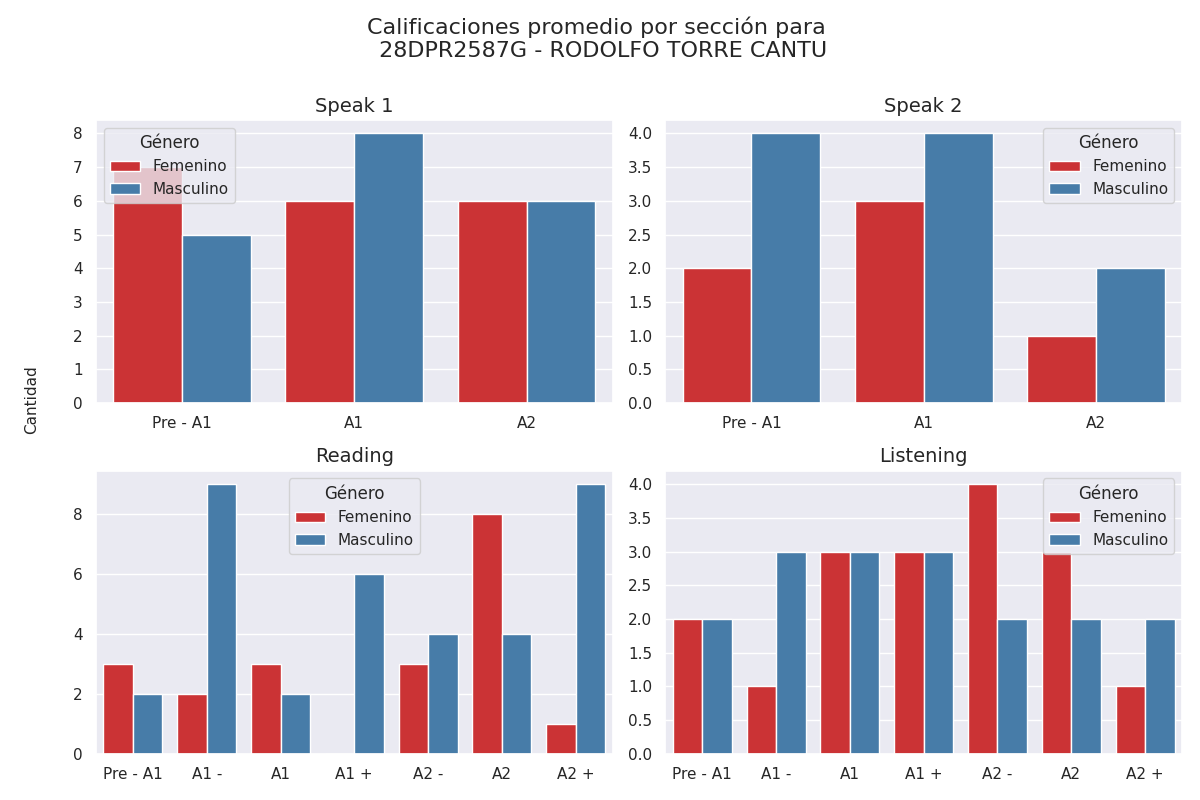

Data behind this chart, as committed beside it:
seccion, calificacion, cantidad, genero
speak 1, Pre - A1, 7, 0
speak 1, A1, 6, 0
speak 1, A2, 6, 0
speak 1, Pre - A1, 5, 1
speak 1, A1, 8, 1
speak 1, A2, 6, 1
speak 2, Pre - A1, 2, 0
speak 2, A1, 3, 0
speak 2, A2, 1, 0
speak 2, Pre - A1, 4, 1
speak 2, A1, 4, 1
speak 2, A2, 2, 1
reading, Pre - A1, 3, 0
reading, A1 -, 2, 0
reading, A1, 3, 0
reading, A1 +, 0, 0
reading, A2 -, 3, 0
reading, A2, 8, 0
reading, A2 +, 1, 0
reading, Pre - A1, 2, 1
reading, A1 -, 9, 1
reading, A1, 2, 1
reading, A1 +, 6, 1
reading, A2 -, 4, 1
reading, A2, 4, 1
reading, A2 +, 9, 1
listening, Pre - A1, 2, 0
listening, A1 -, 1, 0
listening, A1, 3, 0
listening, A1 +, 3, 0
listening, A2 -, 4, 0
listening, A2, 3, 0
listening, A2 +, 1, 0
listening, Pre - A1, 2, 1
listening, A1 -, 3, 1
listening, A1, 3, 1
listening, A1 +, 3, 1
listening, A2 -, 2, 1
listening, A2, 2, 1
listening, A2 +, 2, 1
